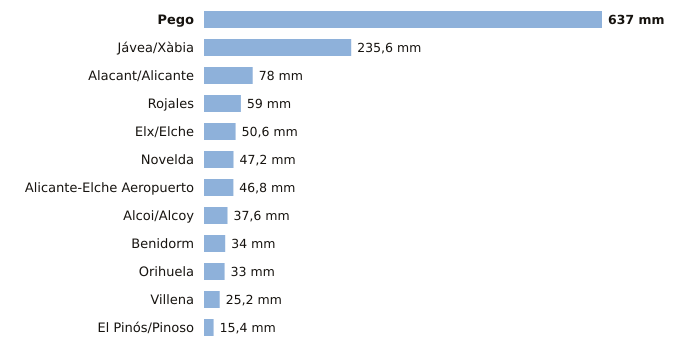

Values plotted in this chart, from the file beside it:
estacion, provincia, indicativo, mm_6_dias_anteriores, mm_hoy, mm_7_dias, horas_de_hoy
Pego, Alicante, 8057C, 637.0, 0.0, 637.0, 9
Jávea/Xàbia, Alicante, 8050X, 235.6, 0.0, 235.6, 10
Alacant/Alicante, Alicante, 8025, 78.0, 0.0, 78.0, 10
Rojales, Alicante, 7261X, 59.0, 0.0, 59.0, 9
Elx/Elche, Alicante, 8018X, 50.6, 0.0, 50.6, 6
Novelda, Alicante, 8013X, 47.2, 0.0, 47.2, 6
Alicante-Elche Aeropuerto, Alicante, 8019, 46.7, 0.1, 46.8, 10
Alcoi/Alcoy, Alicante, 8059C, 37.6, 0.0, 37.6, 10
Benidorm, Alicante, 8036Y, 34.0, 0.0, 34.0, 9
Orihuela, Alicante, 7244X, 33.0, 0.0, 33.0, 9
Villena, Alicante, 8008Y, 25.2, 0.0, 25.2, 9
El Pinós/Pinoso, Alicante, 7247X, 15.4, 0.0, 15.4, 10
